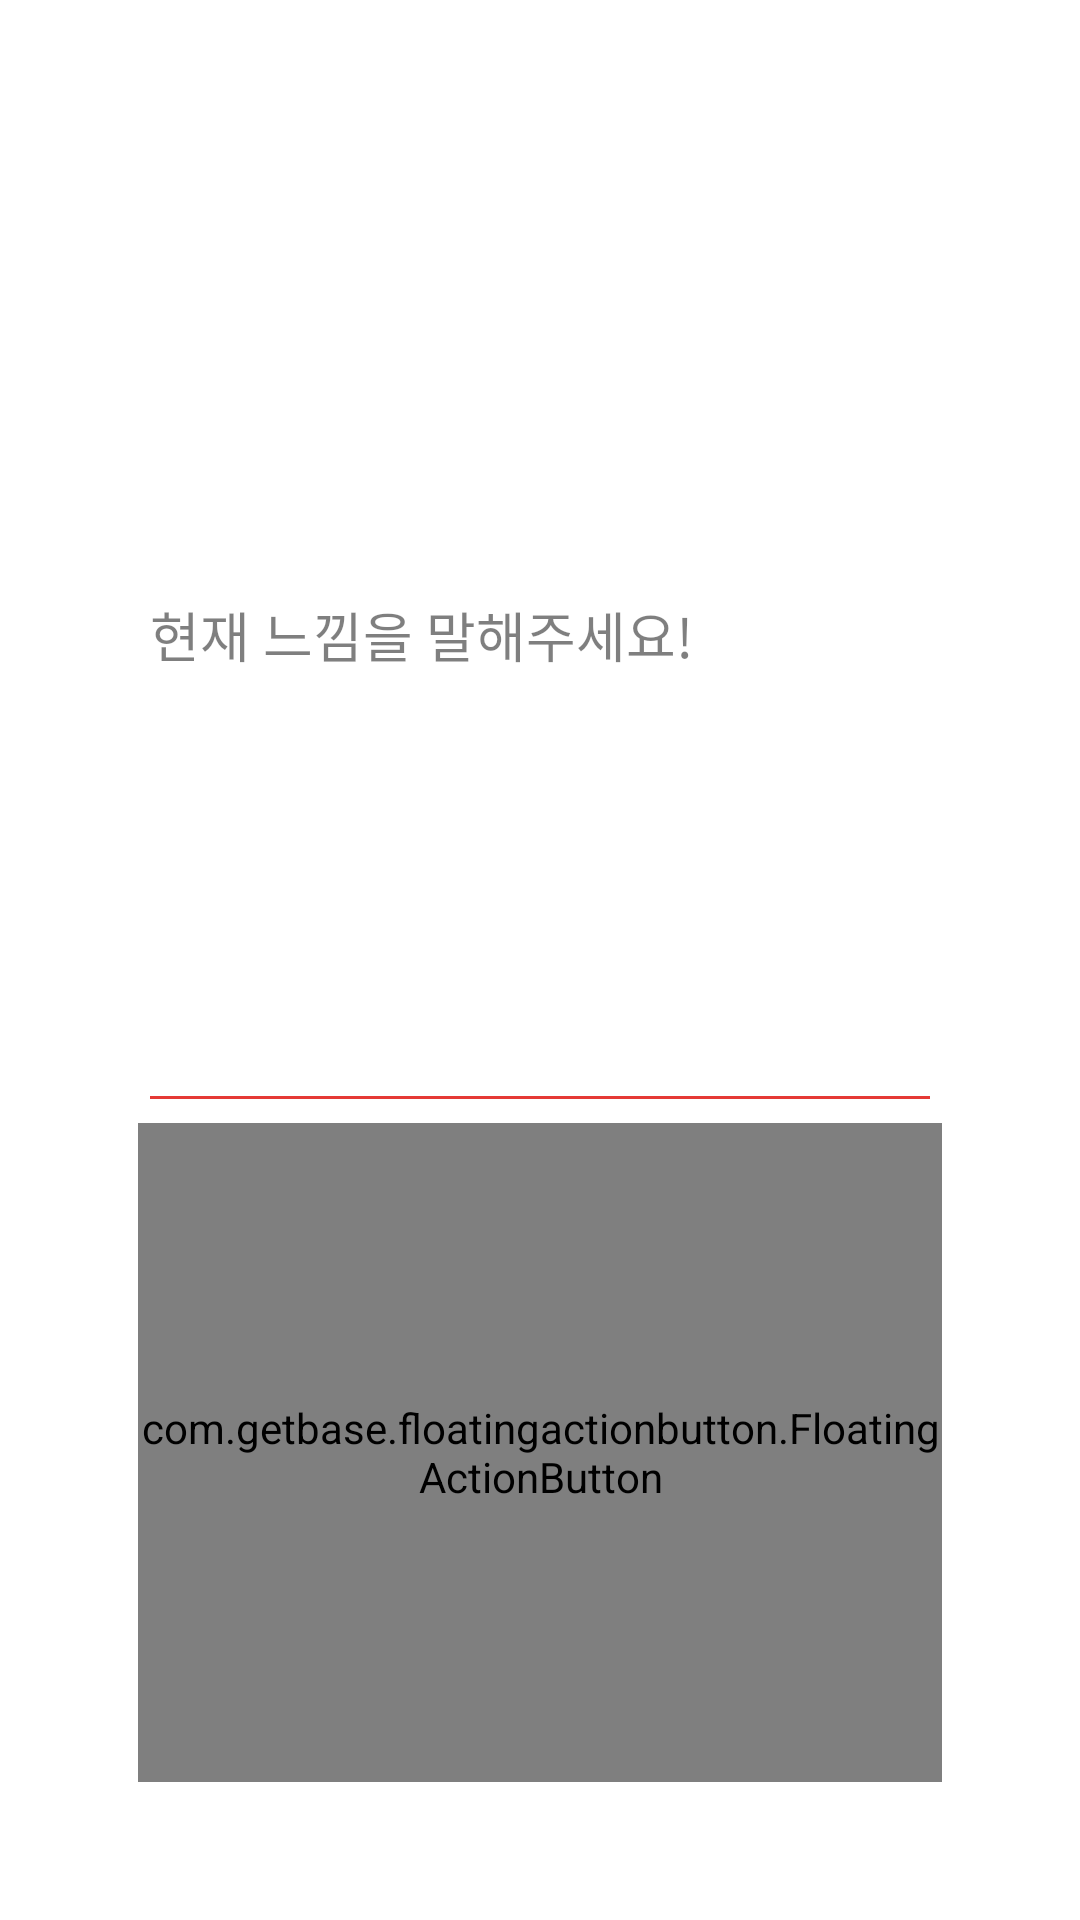

Android layout source for this screen:
<!-- AndroidManifest.xml: activity theme Theme.AppCompat.Light.Dialog -->
<!-- res/layout/activity_write.xml -->
<?xml version="1.0" encoding="utf-8"?>
<RelativeLayout xmlns:android="http://schemas.android.com/apk/res/android"
    android:layout_width="wrap_content"
    android:layout_height="wrap_content"
    xmlns:fab="http://schemas.android.com/apk/res-auto"
    android:gravity="center">
    <LinearLayout
        android:layout_width="match_parent"
        android:layout_height="match_parent"
        android:orientation="vertical"
        android:weightSum="10"
        android:padding="30dp"
        android:background="#ffffff"
        android:layout_gravity="center">
        <EditText
            android:layout_width="match_parent"
            android:layout_height="1dp"
            android:layout_weight="6"
            android:gravity=""
            android:id="@+id/mEditText"
            android:hint="현재 느낌을 말해주세요!"
            android:backgroundTint="@color/colorPrimary"
            android:textColorHint="#80000000"/>

        <LinearLayout
            android:layout_width="match_parent"
            android:layout_height="1dp"
            android:layout_weight="4"
            android:gravity="right">
            <com.getbase.floatingactionbutton.FloatingActionButton
                android:id="@+id/btn_add"
                android:layout_width="wrap_content"
                android:layout_height="match_parent"
                fab:fab_colorNormal="@color/white"
                fab:fab_colorPressed="@color/white_pressed"
                android:layout_alignParentBottom="true"
                android:layout_centerHorizontal="true"/>
        </LinearLayout>
        </LinearLayout>
    </RelativeLayout>
<!-- resources referenced by this layout -->
<resources>
  <color name="colorPrimary">#e53935</color>
  <color name="white">#fafafa</color>
  <color name="white_pressed">#f1f1f1</color>
</resources>
